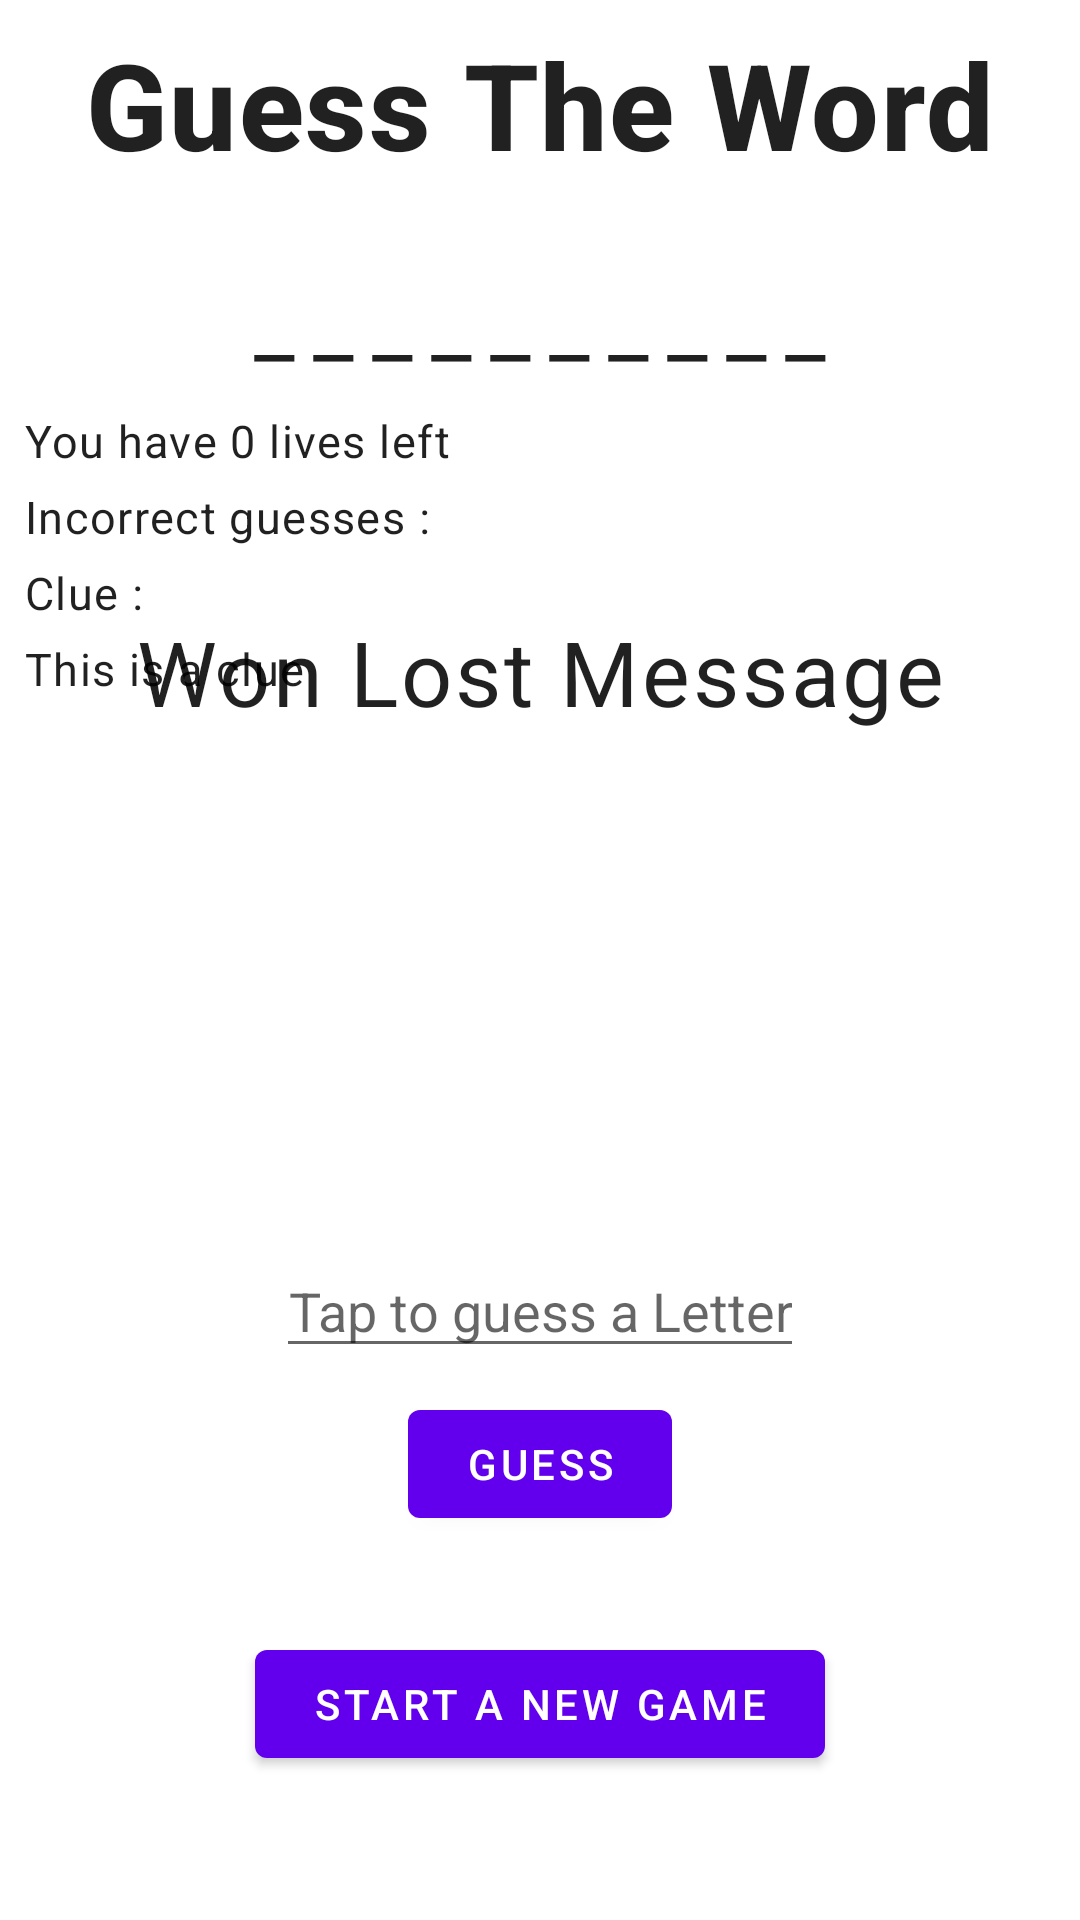

Produce the Android XML layout that renders to this screen, including the resource entries it uses.
<!-- AndroidManifest.xml: application theme Theme.RandomGame -->
<!-- res/layout/fragment_guess_the_word.xml -->
<?xml version="1.0" encoding="utf-8"?>
<androidx.constraintlayout.widget.ConstraintLayout xmlns:android="http://schemas.android.com/apk/res/android"
    xmlns:app="http://schemas.android.com/apk/res-auto"
    xmlns:tools="http://schemas.android.com/tools"
    android:layout_width="match_parent"
    android:layout_height="match_parent"
    android:padding="8dp"
    tools:context=".Views.guess_game.GuessTheWordFragment">

    <com.google.android.material.textview.MaterialTextView
        android:id="@+id/guess_title_text_view"
        style="@style/TextAppearance.MaterialComponents.Headline6"
        android:layout_width="match_parent"
        android:layout_height="wrap_content"
        android:layout_margin="0dp"
        android:gravity="center_horizontal"
        android:text="Guess The Word"
        android:textSize="40sp"
        android:textStyle="bold"
        app:layout_constraintEnd_toEndOf="parent"
        app:layout_constraintStart_toStartOf="parent"
        app:layout_constraintTop_toTopOf="parent" />

    <com.google.android.material.textview.MaterialTextView
        android:id="@+id/word_to_guess_text_view"
        style="@style/TextAppearance.MaterialComponents.Headline5"
        android:layout_width="match_parent"
        android:layout_height="wrap_content"
        android:layout_marginTop="25dp"
        android:gravity="center_horizontal"
        android:letterSpacing="0.2"
        android:text="__________"
        android:textAllCaps="true"
        android:textSize="30sp"
        app:layout_constraintEnd_toEndOf="parent"
        app:layout_constraintStart_toStartOf="parent"
        app:layout_constraintTop_toBottomOf="@id/guess_title_text_view" />

    <com.google.android.material.textview.MaterialTextView
        android:id="@+id/lives_left_text_view"
        android:layout_width="match_parent"
        android:layout_height="wrap_content"
        android:layout_marginTop="10dp"
        android:text="You have 0 lives left"
        android:textSize="15sp"
        style="@style/TextAppearance.MaterialComponents.Body1"
        app:layout_constraintEnd_toEndOf="parent"
        app:layout_constraintStart_toStartOf="parent"
        app:layout_constraintTop_toBottomOf="@+id/word_to_guess_text_view" />

    <com.google.android.material.textview.MaterialTextView
        android:id="@+id/incorrect_guesses_text_view"
        style="@style/TextAppearance.MaterialComponents.Body1"
        android:layout_width="match_parent"
        android:layout_height="wrap_content"
        android:layout_marginTop="5dp"
        android:text="Incorrect guesses :"
        android:textSize="15sp"
        app:layout_constraintEnd_toEndOf="parent"
        app:layout_constraintStart_toStartOf="parent"
        app:layout_constraintTop_toBottomOf="@+id/lives_left_text_view" />

    <com.google.android.material.textview.MaterialTextView
        android:id="@+id/clue_header_text_view"
        android:layout_width="match_parent"
        android:layout_height="wrap_content"
        android:layout_marginTop="5dp"
        android:text="Clue :"
        android:textSize="15sp"
        style="@style/TextAppearance.MaterialComponents.Body1"
        app:layout_constraintEnd_toEndOf="parent"
        app:layout_constraintStart_toStartOf="parent"
        app:layout_constraintTop_toBottomOf="@id/incorrect_guesses_text_view" />

    <com.google.android.material.textview.MaterialTextView
        android:id="@+id/clue_body_text_view"
        android:layout_width="match_parent"
        android:layout_height="wrap_content"
        android:layout_marginTop="5dp"
        android:text="This is a clue"
        android:textSize="15sp"
        style="@style/TextAppearance.MaterialComponents.Body1"
        app:layout_constraintEnd_toEndOf="parent"
        app:layout_constraintStart_toStartOf="parent"
        app:layout_constraintTop_toBottomOf="@id/clue_header_text_view" />

    <androidx.appcompat.widget.LinearLayoutCompat
        android:layout_width="match_parent"
        android:layout_height="wrap_content"
        android:layout_marginTop="30dp"
        android:layout_marginBottom="30dp"
        android:orientation="vertical"
        app:layout_constraintBottom_toTopOf="@+id/linearLayoutCompat2"
        app:layout_constraintEnd_toEndOf="parent"
        app:layout_constraintStart_toStartOf="parent"
        app:layout_constraintTop_toBottomOf="@id/clue_body_text_view">

        <com.google.android.material.textview.MaterialTextView
            android:id="@+id/won_lost_message_text_view"
            style="@style/TextAppearance.MaterialComponents.Body1"
            android:layout_width="match_parent"
            android:layout_height="wrap_content"
            android:layout_marginTop="20dp"
            android:layout_marginBottom="20dp"
            android:gravity="center_horizontal"
            android:text="Won Lost Message"
            android:textSize="30sp"
            android:visibility="visible" />

        <androidx.appcompat.widget.AppCompatImageView
            android:id="@+id/image_to_guess_image_view"
            android:layout_width="200dp"
            android:layout_height="200dp"
            android:layout_gravity="center_horizontal"
            android:src="@drawable/tanda_tanya" />

    </androidx.appcompat.widget.LinearLayoutCompat>

    <androidx.appcompat.widget.LinearLayoutCompat
        android:id="@+id/linearLayoutCompat2"
        android:layout_width="match_parent"
        android:layout_height="wrap_content"
        android:layout_marginBottom="40dp"
        android:gravity="center_horizontal"
        android:orientation="vertical"
        app:layout_constraintBottom_toBottomOf="parent"
        tools:layout_editor_absoluteX="8dp">

        <com.google.android.material.textfield.TextInputEditText
            android:id="@+id/letter_input_edit_text"
            android:layout_width="wrap_content"
            android:layout_height="wrap_content"
            android:gravity="center_horizontal"
            android:hint="Tap to guess a Letter"
            android:inputType="textCapCharacters"
            android:maxLength="1"/>

        <com.google.android.material.button.MaterialButton
            android:id="@+id/guess_button"
            android:layout_width="wrap_content"
            android:layout_height="wrap_content"
            android:layout_marginTop="8dp"
            android:layout_marginBottom="32dp"
            android:text="Guess" />

        <com.google.android.material.button.MaterialButton
            android:id="@+id/reveal_or_new_button"
            android:layout_width="190dp"
            android:layout_height="wrap_content"
            android:text="Start a new Game" />

    </androidx.appcompat.widget.LinearLayoutCompat>

</androidx.constraintlayout.widget.ConstraintLayout>
<!-- resources referenced by this layout -->
<resources>
  <style name="Theme.RandomGame" parent="Theme.MaterialComponents.DayNight.NoActionBar">
          
          <item name="colorPrimary">@color/purple_500</item>
          <item name="colorPrimaryVariant">@color/purple_700</item>
          <item name="colorOnPrimary">@color/white</item>
          
          <item name="colorSecondary">@color/teal_200</item>
          <item name="colorSecondaryVariant">@color/teal_700</item>
          <item name="colorOnSecondary">@color/black</item>
          
          <item name="android:statusBarColor">?attr/colorPrimaryVariant</item>
          
      </style>
  <color name="purple_500">#FF6200EE</color>
  <color name="purple_700">#FF3700B3</color>
  <color name="white">#FFFFFFFF</color>
  <color name="teal_200">#FF03DAC5</color>
  <color name="teal_700">#FF018786</color>
  <color name="black">#FF000000</color>
</resources>
